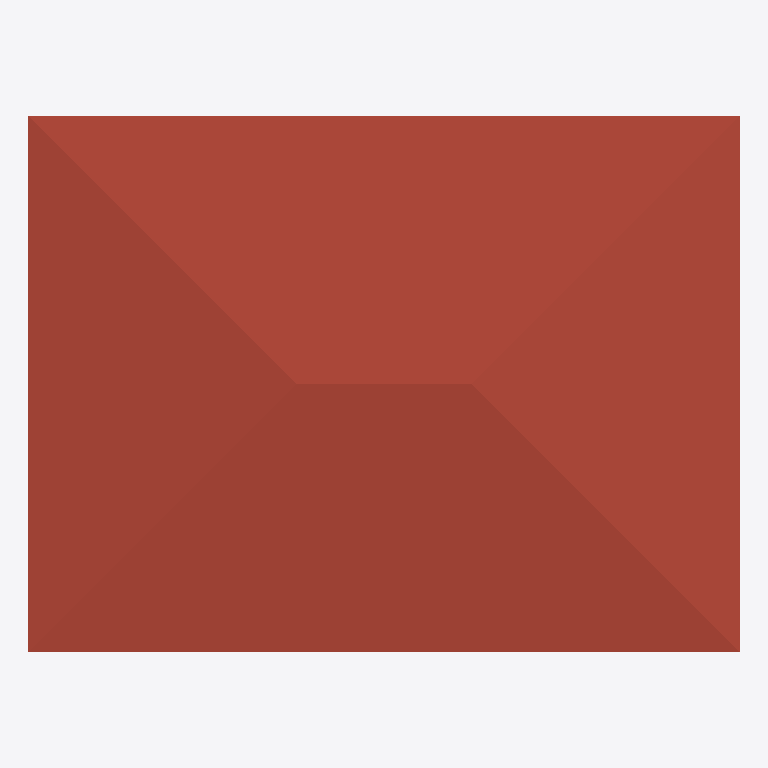
Plan cut of the same IFC building model at storey 'Level2' (level 3.00 m, cut at 4.40 m), seen from above with north up, elements coloured by IFC class (only those large enough to see are counted): 1 roof (red-brown). No cut surface shows.
Extent 8.1 m × 6.1 m × 3.7 m (x, y, z). Storeys (2): Level1 at 0.00 m; Level2 at 3.00 m. Elements (3): 1 IfcBuildingElementProxy, 1 IfcRoof, 1 IfcWall.

HEADER;
FILE_DESCRIPTION(('ViewDefinition [CoordinationView_V2.0]'),'2;1');
FILE_NAME('7x5','2024-11-22T14:33:08+01:00',(''),(''),'ST-DEVELOPER v20','NX2406.3002',' ');
FILE_SCHEMA(('IFC2X3'));
ENDSEC;
DATA;
#315=IFCPROJECT('25hEni6pCoBvYpUWbhZgtg',#391,'7x5',' ',' ',' ',' ',(#386),#316);
#314=IFCBUILDING('23lSVRYNusefDR$np36xdb',#391,'Default Building',$,$,#307,$,$,.ELEMENT.,0.0,0.0,$);
#302=IFCBUILDINGSTOREY('1Ct3MT8nyqDulIKkdNAQHJ',#391,'Level2',$,$,#308,$,$,.ELEMENT.,3000.0);
#303=IFCBUILDINGSTOREY('36Xl3yqJepLBvYE_LkgHwC',#391,'Level1',$,$,#309,$,$,.ELEMENT.,0.0);
#30=IFCROOF('2TElWPccmpyuXI_yE5q8Pj',#391,'Roof',' ','Roof',#310,#32,' ',.NOTDEFINED.);
ENDSEC;
